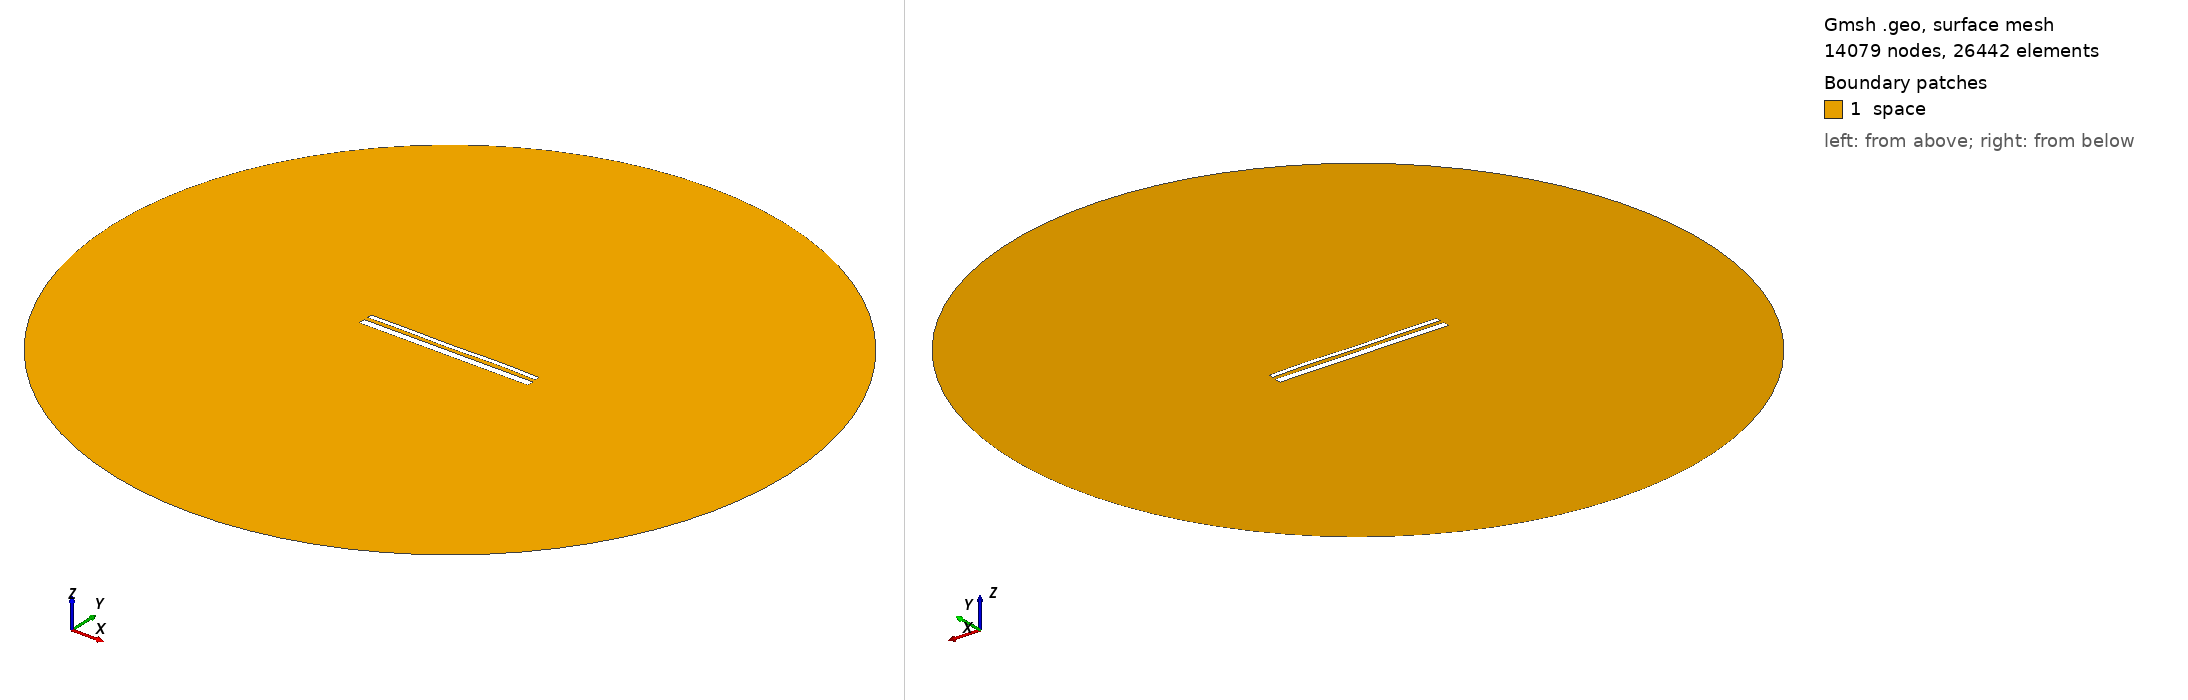

Gmsh geometry script, surface-meshed: 14079 nodes, 26442 surface elements. Boundary patches (legend numbers): 1 space. Left view from above one corner, right view from below the opposite corner. Legend entries are the model's physical surfaces. The drawing asked Gmsh for element sizes between 1% and 20% of the model's largest extent; the script's own settings can give other sizes.

=== 14185.geo (drawn) ===
//---------------------------------------
// Geometry kernel
//---------------------------------------

SetFactory("OpenCASCADE");



//---------------------------------------
// Parameters of the geometry
//---------------------------------------

// Overetch of the upper plate
overetch = 0.5;

// Distance between the plates
distance = 2.0;

// Discretization over the x axis (for the deformation)
nx = 50; 

// Length of the plate
L = 100 - overetch; 

// Number of modes
n = 4; 

// 1st mode coefficient
coeff(1) = 0.07499999999999998;
beta(1) = 0.596864 * 3.1415926535 / L;

// 2nd mode coefficient
coeff(2) = 0.0;
beta(2) = 1.49418 * 3.1415926535 / L;

// 3rd mode coefficient
coeff(3) = -0.075;
beta(3) = 2.50025 * 3.1415926535 / L;

// 4th mode coefficient
coeff(4) = 0.15;
beta(4) = 3.49999 * 3.1415926535 / L;



//---------------------------------------
// Upper plate (deformed rectangle)
//---------------------------------------

// Coordiantes of the upper plate
xmin = -50;
xmax = 50 - overetch;

// Height of the upper plate
yheight = 4 - 2 * overetch;

// Indexes of the points
UpperID[] = {};
LowerID[] = {};
LeftID[] = {};
RightID[] = {};

// Point index
p = 1;

// Horizontal edges
For i In {1:nx}
    x = xmin + (i-1)*(xmax - xmin)/(nx-1);

    y_bottom = distance / 2 + overetch;
    For j In {1:n}
        C = (Cosh(beta(j)*L) + Cos(beta(j)*L)) / (Sinh(beta(j)*L) + Sin(beta(j)*L));
        y_bottom  = y_bottom + coeff(j) * (Cosh(beta(j)*(x+50)) - Cos(beta(j)*(x+50)) - C * (Sinh(beta(j)*(x+50)) - Sin(beta(j)*(x+50))));
    EndFor

    y_top = y_bottom + yheight;

    Point(p) = {x, y_top, 0, 1.0};
    UpperID[i] = p;
    p = p + 1;

    Point(p) = {x, y_bottom, 0, 1.0};
    LowerID[i] = p;
    p = p + 1;
EndFor

// Create point lists
UpperPts[] = {}; LowerPts[] = {};
For i In {1:nx}
  UpperPts[] += {UpperID[i]};
  LowerPts[] += {LowerID[i]};
EndFor

// Build splines
Spline(1) = {UpperPts[]};
Spline(2) = {LowerPts[]};
Line(3) = {LowerPts[nx-1], UpperPts[nx-1]};
Line(4) = {LowerPts[0], UpperPts[0]};

// Build the plane surface
Curve Loop(1) = {2, 3, -1, -4};
Plane Surface(1) = {1};



//---------------------------------------
// Lower plate (rectangle)
//---------------------------------------

// Vertices
Point(1001) = {-50, -1, 0, 1.0};
Point(1002) = { 50, -1, 0, 1.0};
Point(1003) = { 50,  -5, 0, 1.0};
Point(1004) = {-50,  -5, 0, 1.0};

// Edges
Line(5) = {1001, 1002};
Line(6) = {1002, 1003};
Line(7) = {1003, 1004};
Line(8) = {1004, 1001};

// Plane surface
Line Loop(2) = {5, 6, 7, 8};
Plane Surface(2) = {2}; 



//---------------------------------------
// Outer (fictious) boundary
//---------------------------------------

// Points
Point(1005) = {0, 0, 0};       // Center
Point(1006) = {200, 0, 0};     // Start point
Point(1007) = {0, 200, 0};     // 90 degrees
Point(1008) = {-200, 0, 0};    // 180 degrees
Point(1009) = {0, -200, 0};    // 270 degrees

// Circle arcs (each needs start, center, end)
Circle(9) = {1006, 1005, 1007};
Circle(10) = {1007, 1005, 1008};
Circle(11) = {1008, 1005, 1009};
Circle(12) = {1009, 1005, 1006};

// Plane surface for the entire domain
Curve Loop(3) = {9, 10, 11, 12};
Surface(3) = {3};

// Subtract the plates from the whole domain to obtain the actual domain where we want to solve the equations
BooleanDifference{ Surface{3}; Delete; }{ Surface{1}; Surface{2}; Delete; }




//---------------------------------------
// Transfinite Lines/Curves
//---------------------------------------

// Set the number of points on the boundaries
r = 7;

// Plates
Transfinite Curve {1, 2} = 50*r Using Progression 1;
Transfinite Curve {3, 4} = 2*r Using Progression 1;
Transfinite Line {5, 7} = 50*r Using Progression 1;
Transfinite Line {6, 8} = 2*r Using Progression 1;

// Outer boundary
Transfinite Line {9, 10, 11, 12} = 20 Using Progression 1;



//---------------------------------------
// Physical groups
//---------------------------------------                

// Physical curves (boundaries)
Physical Line("force_segment", 10) = {2};
Physical Line("upper_plate", 11) = {1, 3, 4};
Physical Line("lower_plate", 12) = {5, 6, 7, 8};
Physical Line("boundary", 20) = {9, 10, 11, 12};

// Physical Surfaces
Physical Surface("space", 30) = {3};



//---------------------------------------
// 6. Generate the Mesh
//---------------------------------------

// 2D mesh generation
Mesh 2;
